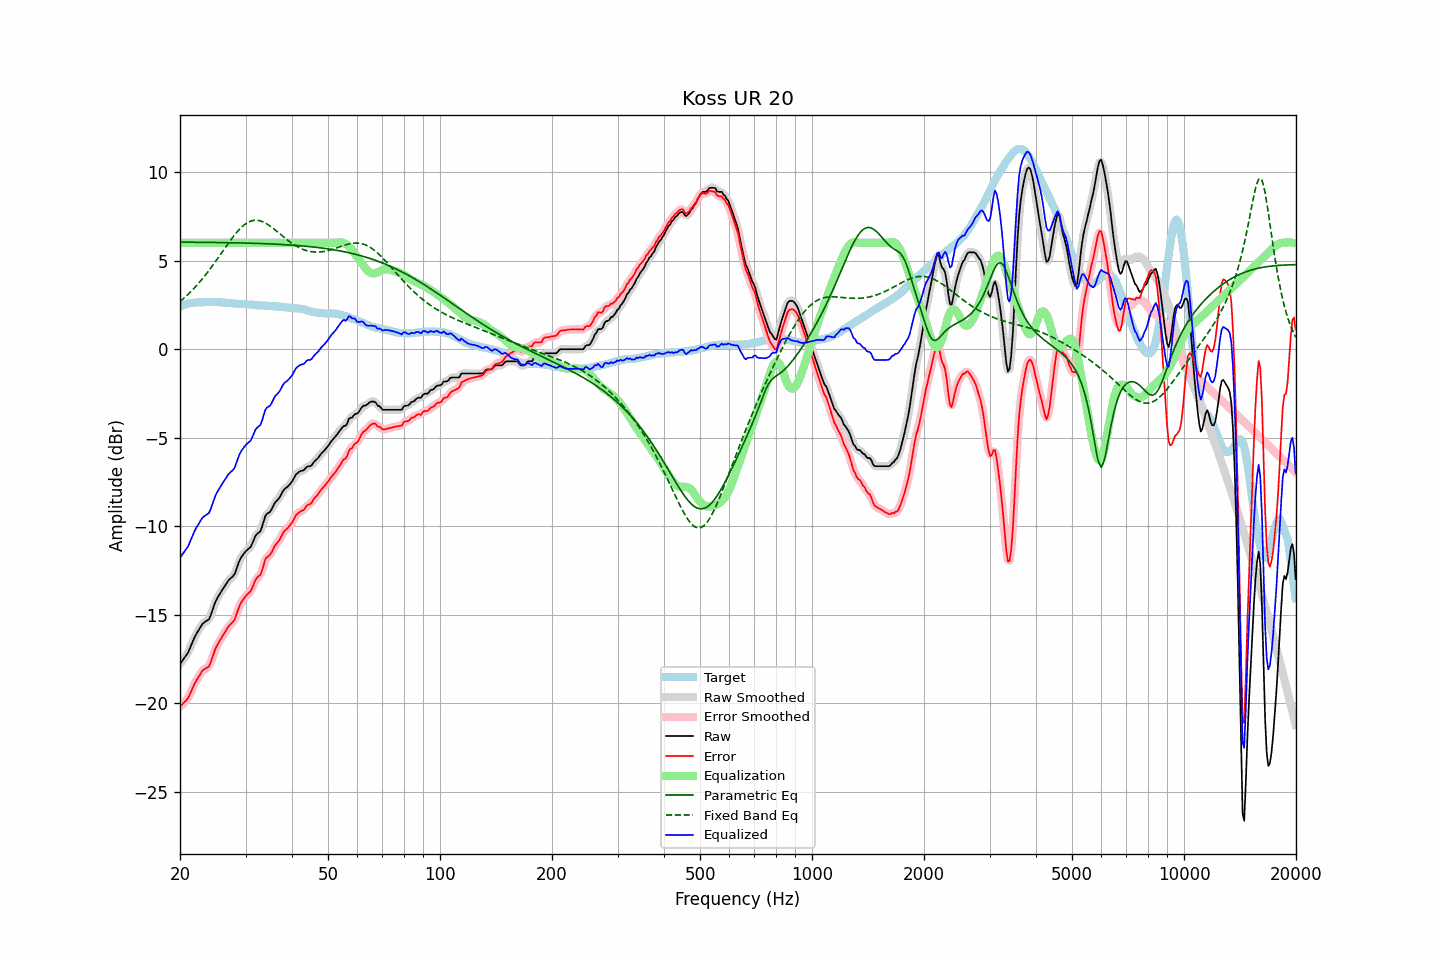

Source data for this figure (header and first rows):
frequency, raw, error, smoothed, error_smoothed, equalization, parametric_eq, fixed_band_eq, equalized_raw, equalized_smoothed, target
20.00, -17.79, -20.20, -17.78, -20.19, 6.00, 6.04, 2.69, -11.79, -11.78, 2.41
20.20, -17.66, -20.11, -17.67, -20.12, 6.00, 6.04, 2.76, -11.66, -11.67, 2.45
20.40, -17.54, -20.02, -17.55, -20.03, 6.00, 6.04, 2.84, -11.54, -11.55, 2.48
20.61, -17.41, -19.93, -17.42, -19.93, 6.00, 6.04, 2.92, -11.41, -11.42, 2.51
20.81, -17.28, -19.82, -17.28, -19.83, 6.00, 6.04, 3.00, -11.28, -11.28, 2.54
21.02, -17.15, -19.72, -17.13, -19.70, 6.00, 6.04, 3.09, -11.15, -11.13, 2.57
21.23, -16.94, -19.53, -16.94, -19.53, 6.00, 6.04, 3.18, -10.94, -10.94, 2.59
21.44, -16.73, -19.33, -16.73, -19.33, 6.00, 6.04, 3.27, -10.73, -10.73, 2.60
21.66, -16.51, -19.12, -16.51, -19.12, 6.00, 6.03, 3.36, -10.51, -10.51, 2.61
21.87, -16.30, -18.92, -16.31, -18.93, 6.00, 6.03, 3.46, -10.30, -10.31, 2.62
22.09, -16.12, -18.75, -16.12, -18.76, 6.00, 6.03, 3.56, -10.12, -10.12, 2.63
22.31, -15.97, -18.61, -15.96, -18.60, 6.00, 6.03, 3.66, -9.97, -9.96, 2.64
22.54, -15.82, -18.46, -15.81, -18.45, 6.00, 6.03, 3.76, -9.82, -9.81, 2.64
22.76, -15.67, -18.31, -15.67, -18.31, 6.00, 6.03, 3.87, -9.67, -9.67, 2.64
22.99, -15.52, -18.16, -15.54, -18.18, 6.00, 6.03, 3.98, -9.52, -9.54, 2.64
23.22, -15.45, -18.10, -15.45, -18.09, 6.00, 6.03, 4.09, -9.45, -9.45, 2.65
23.45, -15.39, -18.04, -15.40, -18.05, 6.00, 6.03, 4.20, -9.39, -9.40, 2.65
23.69, -15.33, -17.99, -15.34, -18.00, 6.00, 6.03, 4.32, -9.33, -9.34, 2.66
23.92, -15.27, -17.92, -15.23, -17.89, 6.00, 6.02, 4.44, -9.27, -9.23, 2.66
24.16, -15.07, -17.73, -15.06, -17.72, 6.00, 6.02, 4.56, -9.07, -9.06, 2.67
24.40, -14.81, -17.47, -14.82, -17.48, 6.00, 6.02, 4.68, -8.81, -8.82, 2.67
24.65, -14.55, -17.21, -14.55, -17.21, 6.00, 6.02, 4.81, -8.55, -8.55, 2.66
24.89, -14.29, -16.94, -14.31, -16.96, 6.00, 6.02, 4.93, -8.29, -8.31, 2.66
25.14, -14.10, -16.75, -14.11, -16.76, 6.00, 6.02, 5.06, -8.10, -8.11, 2.65
25.39, -13.95, -16.59, -13.94, -16.59, 6.00, 6.02, 5.19, -7.95, -7.94, 2.64
25.65, -13.80, -16.44, -13.80, -16.44, 6.00, 6.02, 5.32, -7.80, -7.80, 2.64
25.91, -13.65, -16.29, -13.65, -16.29, 6.00, 6.01, 5.45, -7.65, -7.65, 2.63
26.16, -13.51, -16.13, -13.51, -16.14, 6.00, 6.01, 5.58, -7.51, -7.51, 2.62
26.43, -13.37, -15.99, -13.36, -15.98, 6.00, 6.01, 5.71, -7.37, -7.36, 2.62
26.69, -13.23, -15.84, -13.22, -15.84, 6.00, 6.01, 5.84, -7.23, -7.22, 2.61
26.96, -13.08, -15.69, -13.10, -15.71, 6.00, 6.01, 5.97, -7.08, -7.10, 2.61
27.23, -12.99, -15.59, -13.00, -15.60, 6.00, 6.01, 6.10, -6.99, -7.00, 2.60
27.50, -12.91, -15.51, -12.92, -15.51, 6.00, 6.01, 6.22, -6.91, -6.92, 2.60
27.77, -12.83, -15.40, -12.82, -15.41, 6.00, 6.00, 6.34, -6.83, -6.82, 2.58
28.05, -12.71, -15.28, -12.67, -15.25, 6.00, 6.00, 6.46, -6.71, -6.67, 2.58
28.33, -12.46, -15.02, -12.46, -15.02, 6.00, 6.00, 6.56, -6.46, -6.46, 2.56
28.62, -12.20, -14.76, -12.21, -14.76, 6.00, 6.00, 6.67, -6.20, -6.21, 2.55
28.90, -11.95, -14.50, -11.97, -14.52, 6.00, 6.00, 6.77, -5.95, -5.97, 2.55
29.19, -11.78, -14.32, -11.78, -14.33, 6.00, 5.99, 6.86, -5.78, -5.78, 2.54
29.48, -11.65, -14.20, -11.64, -14.18, 6.00, 5.99, 6.94, -5.65, -5.64, 2.55
29.78, -11.52, -14.06, -11.52, -14.06, 6.00, 5.99, 7.02, -5.52, -5.52, 2.54
30.08, -11.41, -13.94, -11.42, -13.95, 6.00, 5.99, 7.09, -5.41, -5.42, 2.53
30.38, -11.33, -13.85, -11.34, -13.86, 6.00, 5.98, 7.14, -5.33, -5.34, 2.52
30.68, -11.25, -13.77, -11.26, -13.77, 6.00, 5.98, 7.19, -5.25, -5.26, 2.52
30.99, -11.17, -13.68, -11.14, -13.64, 6.00, 5.98, 7.23, -5.17, -5.14, 2.50
31.30, -10.97, -13.48, -10.96, -13.47, 6.00, 5.98, 7.25, -4.97, -4.96, 2.50
31.61, -10.75, -13.25, -10.76, -13.26, 6.00, 5.97, 7.27, -4.75, -4.76, 2.50
31.93, -10.54, -13.03, -10.57, -13.06, 6.00, 5.97, 7.28, -4.54, -4.57, 2.49
32.24, -10.44, -12.91, -10.45, -12.93, 6.00, 5.97, 7.28, -4.44, -4.45, 2.47
32.57, -10.36, -12.83, -10.37, -12.84, 6.00, 5.96, 7.26, -4.36, -4.37, 2.47
32.89, -10.29, -12.76, -10.24, -12.71, 6.00, 5.96, 7.24, -4.29, -4.24, 2.48
33.22, -10.06, -12.52, -10.03, -12.49, 6.00, 5.96, 7.21, -4.06, -4.03, 2.46
33.55, -9.76, -12.22, -9.76, -12.22, 6.00, 5.95, 7.17, -3.76, -3.76, 2.46
33.89, -9.45, -11.90, -9.50, -11.95, 6.00, 5.95, 7.12, -3.45, -3.50, 2.45
34.23, -9.31, -11.76, -9.34, -11.78, 6.00, 5.95, 7.07, -3.31, -3.34, 2.45
34.57, -9.26, -11.70, -9.24, -11.68, 6.00, 5.94, 7.01, -3.26, -3.24, 2.44
34.92, -9.20, -11.63, -9.17, -11.60, 6.00, 5.94, 6.95, -3.20, -3.17, 2.43
35.27, -9.05, -11.48, -9.04, -11.47, 6.00, 5.94, 6.88, -3.05, -3.04, 2.43
35.62, -8.87, -11.29, -8.88, -11.30, 6.00, 5.93, 6.81, -2.87, -2.88, 2.42
35.97, -8.69, -11.11, -8.72, -11.13, 6.00, 5.93, 6.74, -2.69, -2.72, 2.42
... 635 more rows
